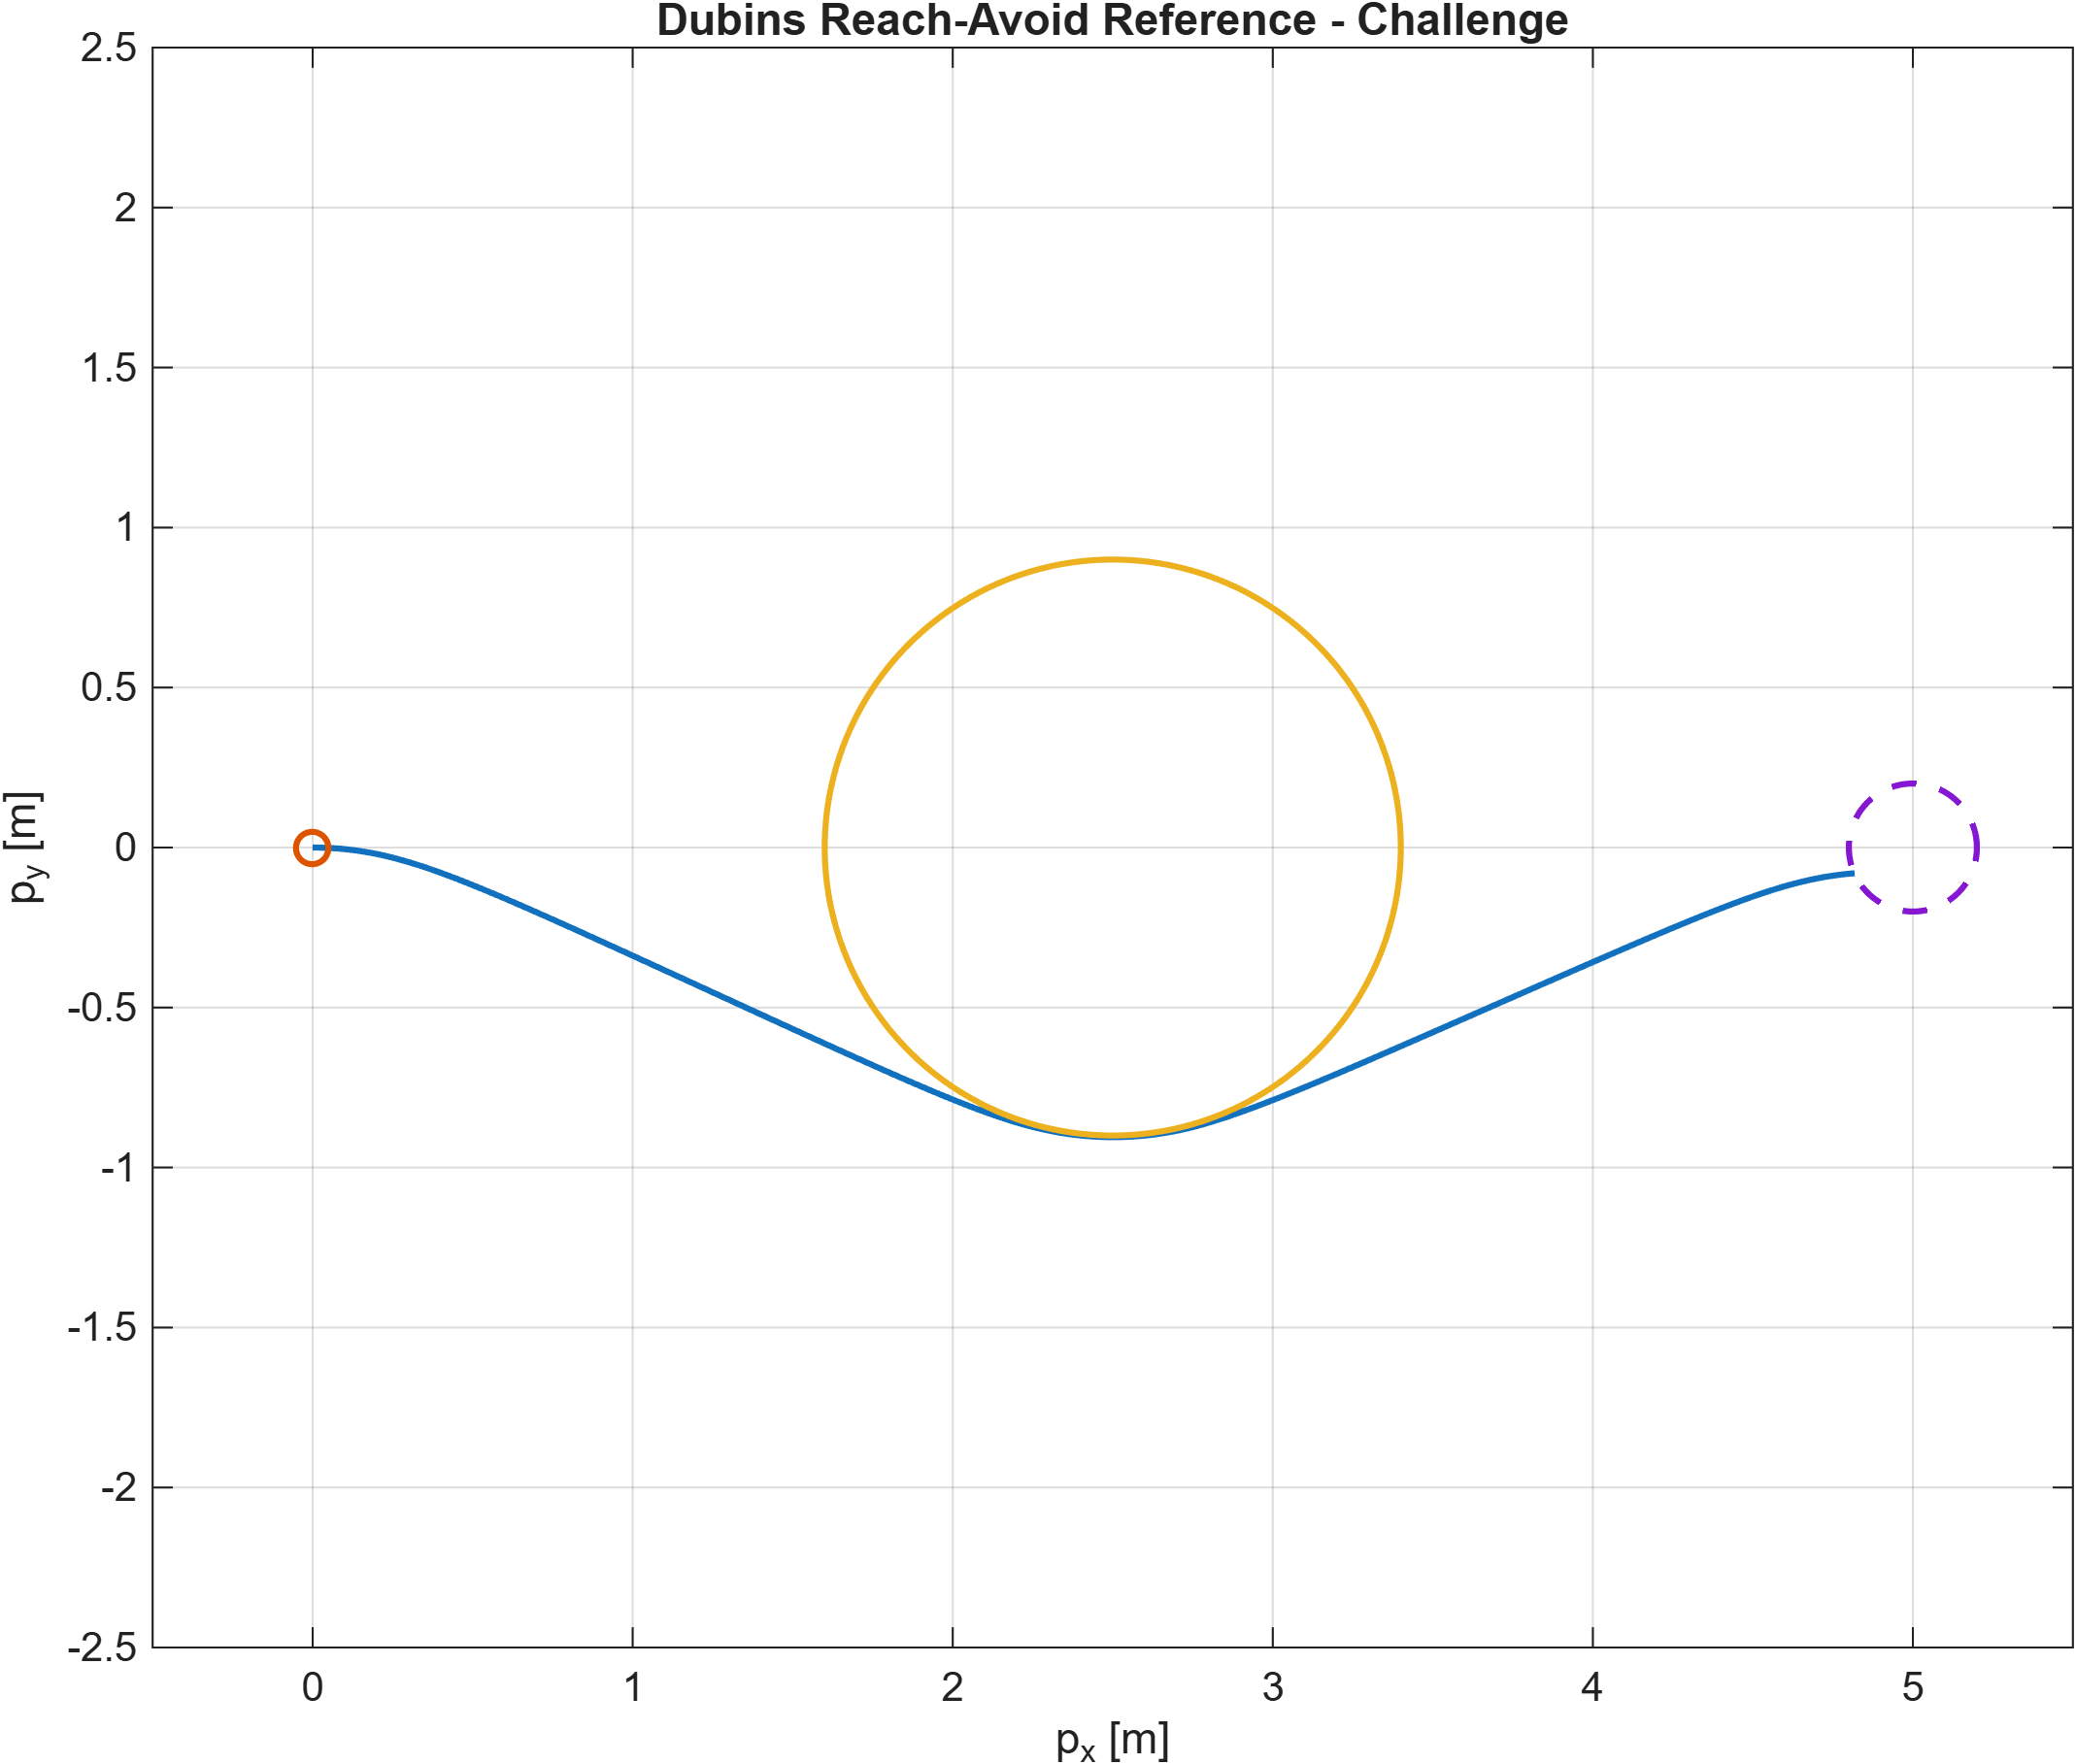

Data behind this chart, as committed beside it:
time_s, px_m, py_m, psi_rad, turn_rate_radps, target_distance_m, heading_error_rad, obstacle_clearance_m, inside_target
0, 0, 0, 0, -1, 5, 0, 1.6, 0
0.0009999, 0.0009999, -4.99918582572036e-07, -0.0009999, -1, 4.999, 0.0009999, 1.599, 0
0.002, 0.002, -1.99967383045097e-06, -0.002, -1, 4.998, 0.002, 1.598, 0
0.003, 0.003, -4.49926424412576e-06, -0.003, -1, 4.997, 0.003, 1.597, 0
0.004, 0.004, -7.99868732441303e-06, -0.004, -1, 4.996, 0.004, 1.596, 0
0.005, 0.005, -1.24979395724595e-05, -0.005, -1, 4.995, 0.005, 1.595, 0
0.006, 0.005999, -1.79970164897456e-05, -0.006, -1, 4.994, 0.006, 1.594, 0
0.006999, 0.006999, -2.44959125780898e-05, -0.006999, -1, 4.993, 0.006999, 1.593, 0
0.007999, 0.007999, -3.19946213396543e-05, -0.007999, -1, 4.992, 0.007999, 1.592, 0
0.008999, 0.008999, -4.04931352769514e-05, -0.008999, -1, 4.991, 0.008999, 1.591, 0
0.009999, 0.009999, -4.99914458928509e-05, -0.009999, -1, 4.99, 0.009999, 1.59, 0
0.011, 0.011, -6.04895436905889e-05, -0.011, -1, 4.989, 0.011, 1.589, 0
0.012, 0.012, -7.19874181737772e-05, -0.012, -1, 4.988, 0.012, 1.588, 0
0.013, 0.013, -8.44850578464134e-05, -0.013, -1, 4.987, 0.013, 1.587, 0
0.014, 0.014, -9.79824502128929e-05, -0.014, -1, 4.986, 0.014, 1.586, 0
0.015, 0.015, -0.0001125, -0.015, -1, 4.985, 0.015, 1.585, 0
0.016, 0.016, -0.000128, -0.016, -1, 4.984, 0.016, 1.584, 0
0.017, 0.017, -0.0001445, -0.017, -1, 4.983, 0.017, 1.583, 0
0.018, 0.018, -0.000162, -0.018, -1, 4.982, 0.018, 1.582, 0
0.019, 0.019, -0.0001805, -0.019, -1, 4.981, 0.019, 1.581, 0
0.02, 0.02, -0.0002, -0.02, -1, 4.98, 0.02, 1.58, 0
0.021, 0.021, -0.0002205, -0.021, -1, 4.979, 0.021, 1.579, 0
0.022, 0.022, -0.000242, -0.022, -1, 4.978, 0.022, 1.578, 0
0.023, 0.023, -0.0002644, -0.023, -1, 4.977, 0.023, 1.577, 0
0.024, 0.024, -0.0002879, -0.024, -1, 4.976, 0.024, 1.576, 0
0.025, 0.025, -0.0003124, -0.025, -1, 4.975, 0.025, 1.575, 0
0.026, 0.02599, -0.0003379, -0.026, -1, 4.974, 0.026, 1.574, 0
0.027, 0.02699, -0.0003644, -0.027, -1, 4.973, 0.027, 1.573, 0
0.028, 0.02799, -0.0003919, -0.028, -1, 4.972, 0.028, 1.572, 0
0.029, 0.02899, -0.0004204, -0.029, -1, 4.971, 0.029, 1.571, 0
0.03, 0.02999, -0.0004499, -0.03, -1, 4.97, 0.03, 1.57, 0
0.031, 0.03099, -0.0004804, -0.031, -1, 4.969, 0.031, 1.569, 0
0.032, 0.03199, -0.0005119, -0.032, -1, 4.968, 0.032, 1.568, 0
0.033, 0.03299, -0.0005444, -0.033, -1, 4.967, 0.033, 1.567, 0
0.034, 0.03399, -0.0005779, -0.034, -1, 4.966, 0.034, 1.566, 0
0.035, 0.03499, -0.0006123, -0.035, -1, 4.965, 0.035, 1.565, 0
0.036, 0.03599, -0.0006478, -0.036, -1, 4.964, 0.036, 1.564, 0
0.037, 0.03699, -0.0006843, -0.037, -1, 4.963, 0.037, 1.563, 0
0.038, 0.03799, -0.0007218, -0.038, -1, 4.962, 0.038, 1.562, 0
0.039, 0.03899, -0.0007603, -0.039, -1, 4.961, 0.039, 1.561, 0
0.04, 0.03999, -0.0007998, -0.04, -1, 4.96, 0.04, 1.56, 0
0.041, 0.04099, -0.0008402, -0.041, -1, 4.959, 0.041, 1.559, 0
0.042, 0.04198, -0.0008817, -0.042, -1, 4.958, 0.042, 1.558, 0
0.043, 0.04298, -0.0009242, -0.043, -1, 4.957, 0.043, 1.557, 0
0.044, 0.04398, -0.0009677, -0.044, -1, 4.956, 0.044, 1.556, 0
0.045, 0.04498, -0.001012, -0.045, -1, 4.955, 0.045, 1.555, 0
0.046, 0.04598, -0.001058, -0.046, -1, 4.954, 0.046, 1.554, 0
0.047, 0.04698, -0.001104, -0.047, -1, 4.953, 0.047, 1.553, 0
0.048, 0.04798, -0.001152, -0.048, -1, 4.952, 0.048, 1.552, 0
0.049, 0.04898, -0.0012, -0.049, -1, 4.951, 0.049, 1.551, 0
0.05, 0.04998, -0.00125, -0.05, -1, 4.95, 0.05, 1.55, 0
0.051, 0.05097, -0.0013, -0.051, -1, 4.949, 0.051, 1.549, 0
0.052, 0.05197, -0.001351, -0.052, -1, 4.948, 0.052, 1.548, 0
0.053, 0.05297, -0.001404, -0.053, -1, 4.947, 0.053, 1.547, 0
0.054, 0.05397, -0.001457, -0.054, -1, 4.946, 0.054, 1.546, 0
0.055, 0.05497, -0.001512, -0.055, -1, 4.945, 0.055, 1.545, 0
0.056, 0.05597, -0.001567, -0.056, -1, 4.944, 0.056, 1.544, 0
0.057, 0.05696, -0.001624, -0.057, -1, 4.943, 0.057, 1.543, 0
0.058, 0.05796, -0.001681, -0.058, -1, 4.942, 0.058, 1.542, 0
0.059, 0.05896, -0.00174, -0.059, -1, 4.941, 0.059, 1.541, 0
... 5,092 more rows
